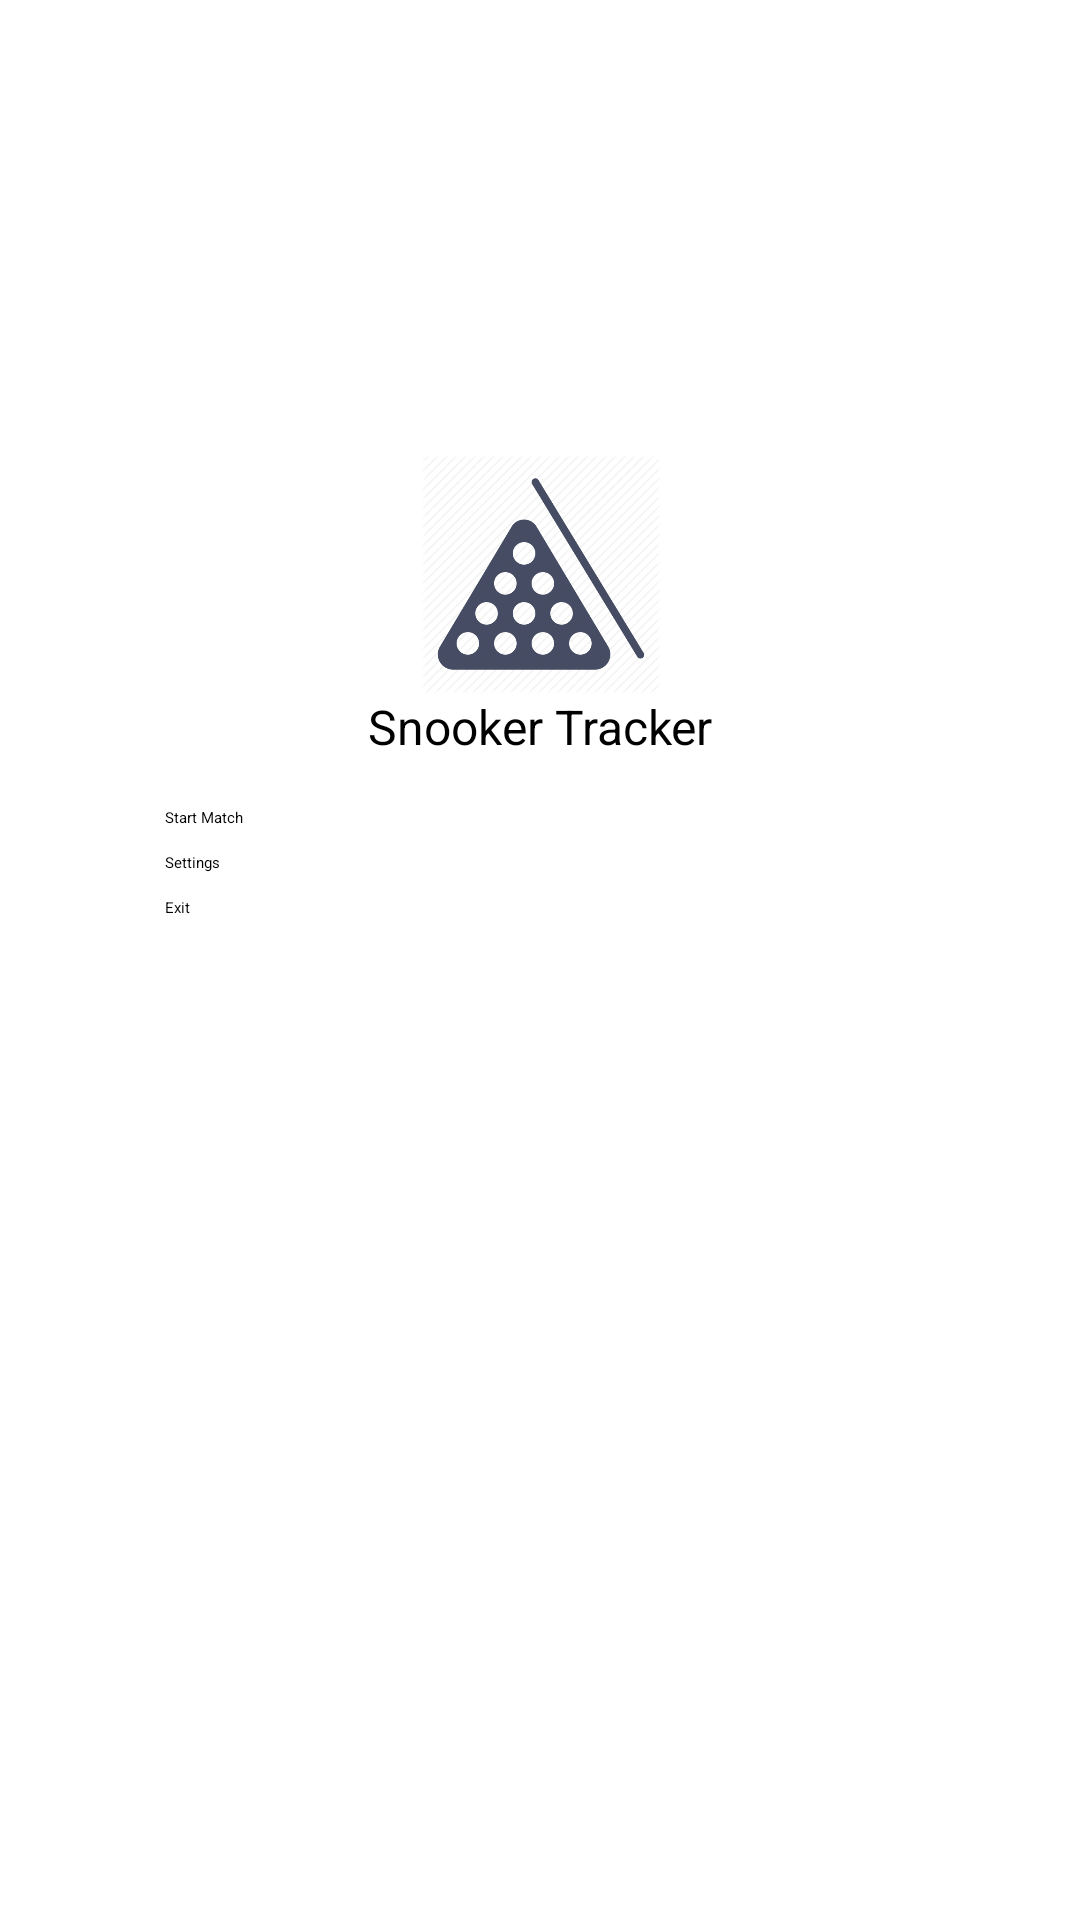

Reconstruct the res/layout file that produces this screen, plus the resources it refers to.
<!-- AndroidManifest.xml: application theme MainTheme -->
<!-- res/layout/activity_menu.xml -->
<?xml version="1.0" encoding="utf-8"?>
<android.support.constraint.ConstraintLayout xmlns:android="http://schemas.android.com/apk/res/android"
    xmlns:app="http://schemas.android.com/apk/res-auto"
    xmlns:tools="http://schemas.android.com/tools"
    android:layout_width="match_parent"
    android:layout_height="match_parent"
    tools:context="com.example.serba.snookertracker_1856482.MenuActivity">

    <include
        android:id="@+id/include"
        layout="@layout/app_logo_small"
        android:layout_width="wrap_content"
        android:layout_height="wrap_content"
        android:layout_marginEnd="8dp"
        android:layout_marginStart="8dp"
        android:layout_marginTop="8dp"
        app:layout_constraintBottom_toTopOf="@+id/start_match_button"
        app:layout_constraintEnd_toEndOf="parent"
        app:layout_constraintHorizontal_bias="0.5"
        app:layout_constraintStart_toStartOf="parent"
        app:layout_constraintTop_toTopOf="parent"
        app:layout_constraintVertical_bias="0.3"
        app:layout_constraintVertical_chainStyle="packed" />

    <Button
        android:id="@+id/start_match_button"
        android:layout_width="@dimen/menuButtonWidth"
        android:layout_height="wrap_content"
        android:layout_marginTop="@dimen/screenMarginLeft"
        android:text="@string/start_match"
        app:layout_constraintBottom_toTopOf="@+id/settings_button"
        app:layout_constraintEnd_toEndOf="parent"
        app:layout_constraintHorizontal_bias="0.5"
        app:layout_constraintStart_toStartOf="parent"
        app:layout_constraintTop_toBottomOf="@+id/include" />

    <Button
        android:id="@+id/settings_button"
        android:layout_width="@dimen/menuButtonWidth"
        android:layout_height="wrap_content"
        android:layout_marginTop="@dimen/contentSpace"
        android:text="@string/settings"
        app:layout_constraintBottom_toTopOf="@+id/exit_button"
        app:layout_constraintEnd_toEndOf="parent"
        app:layout_constraintHorizontal_bias="0.5"
        app:layout_constraintStart_toStartOf="parent"
        app:layout_constraintTop_toBottomOf="@+id/start_match_button" />

    <Button
        android:id="@+id/exit_button"
        android:layout_width="@dimen/menuButtonWidth"
        android:layout_height="wrap_content"
        android:layout_marginTop="@dimen/contentSpace"
        android:text="@string/exit"
        app:layout_constraintBottom_toBottomOf="parent"
        app:layout_constraintEnd_toEndOf="parent"
        app:layout_constraintHorizontal_bias="0.5"
        app:layout_constraintStart_toStartOf="parent"
        app:layout_constraintTop_toBottomOf="@+id/settings_button" />
</android.support.constraint.ConstraintLayout>
<!-- res/layout/app_logo_small.xml (included above) -->
<?xml version="1.0" encoding="utf-8"?>
<android.support.constraint.ConstraintLayout xmlns:android="http://schemas.android.com/apk/res/android"
    xmlns:app="http://schemas.android.com/apk/res-auto"
    android:layout_width="match_parent"
    android:layout_height="match_parent">


    <ImageView
        android:id="@+id/imageView"
        android:layout_width="@dimen/splashIconWidthSmall"
        android:layout_height="@dimen/splashIconWidthSmall"
        android:layout_marginBottom="8dp"
        android:layout_marginEnd="8dp"
        android:layout_marginStart="8dp"
        app:layout_constraintBottom_toTopOf="@+id/textView5"
        app:layout_constraintEnd_toEndOf="parent"
        app:layout_constraintStart_toStartOf="parent"
        app:layout_constraintTop_toTopOf="parent"
        app:layout_constraintVertical_chainStyle="packed"
        app:srcCompat="@drawable/snooker_ico_1" />

    <TextView
        android:id="@+id/textView5"
        android:layout_width="wrap_content"
        android:layout_height="wrap_content"
        android:layout_marginBottom="@dimen/contentSpace"
        android:text="@string/app_name_short"
        android:textSize="@dimen/subheadingText"
        app:layout_constraintLeft_toLeftOf="parent"
        app:layout_constraintRight_toRightOf="parent"
        app:layout_constraintTop_toBottomOf="@+id/imageView" />
</android.support.constraint.ConstraintLayout>
<!-- resources referenced by this layout -->
<resources>
  <dimen name="contentSpace">8dp</dimen>
  <dimen name="menuButtonWidth">250dp</dimen>
  <dimen name="screenMarginLeft">16dp</dimen>
  <dimen name="splashIconWidthSmall">80dp</dimen>
  <dimen name="subheadingText">16sp</dimen>
  <!-- drawable snooker_ico_1: png bitmap (drawable, 23137 bytes) -->
  <string name="app_name_short">Snooker Tracker</string>
  <string name="exit">Exit</string>
  <string name="settings">Settings</string>
  <string name="start_match">Start Match</string>
</resources>
